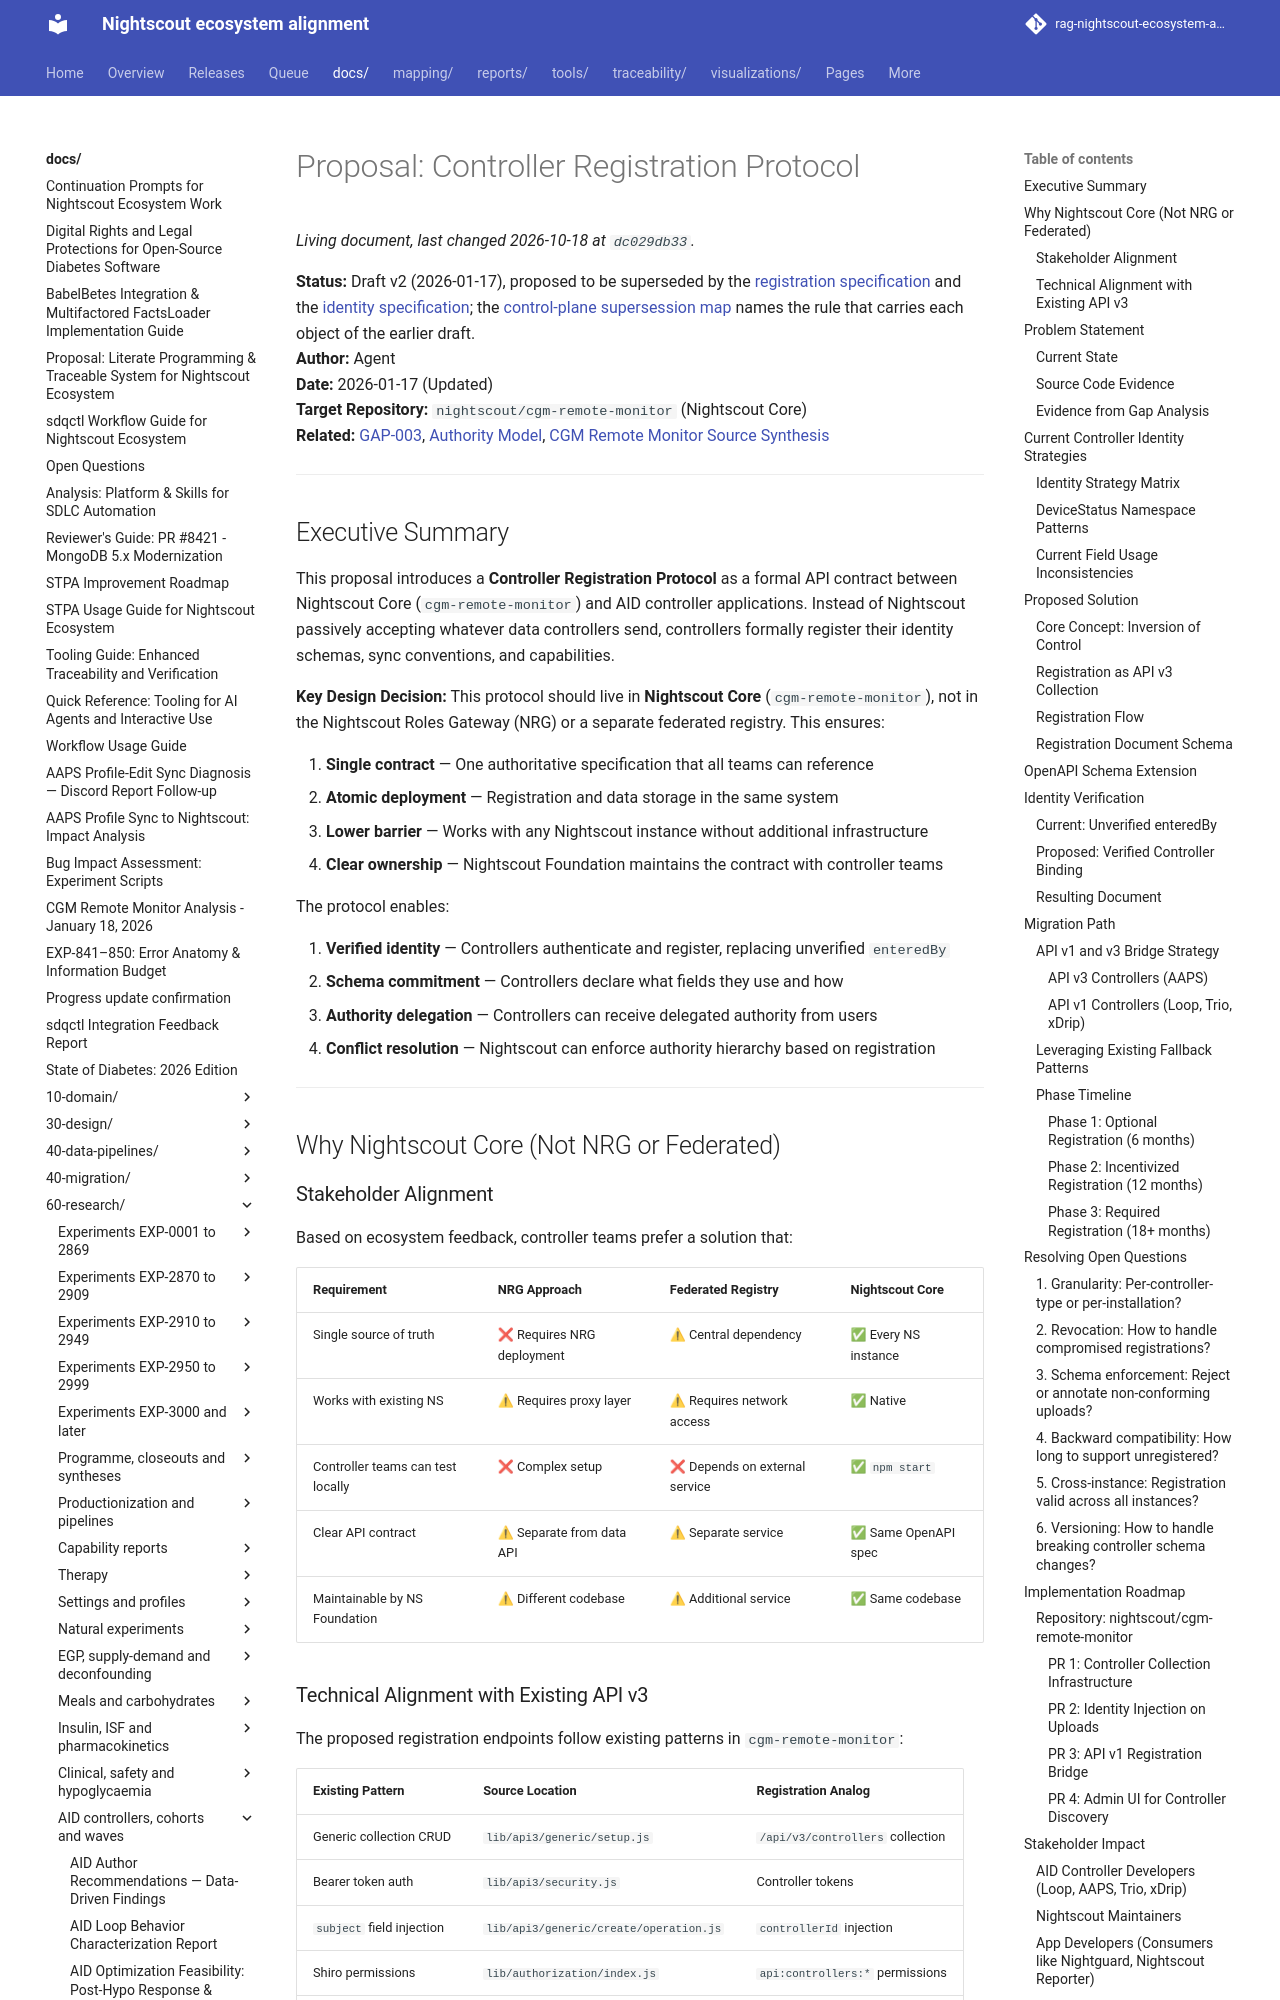

repository: bewest/rag-nightscout-ecosystem-alignment · page: docs/60-research/controller-registration-protocol-proposal.html · generator: mkdocs

# Proposal: Controller Registration Protocol

**Status:** Draft v2 (2026-01-17), proposed to be superseded by the [registration specification](../30-design/platform/spec/registration.md) and the [identity specification](../30-design/platform/spec/identity.md); the [control-plane supersession map](../30-design/tenancy/nightscout-control-plane-reconciliation-2026-09-11.md) names the rule that carries each object of the earlier draft.  
**Author:** Agent  
**Date:** 2026-01-17 (Updated)  
**Target Repository:** `nightscout/cgm-remote-monitor` (Nightscout Core)  
**Related:** [GAP-003](../../traceability/gaps.md), [Authority Model](../10-domain/authority-model.md), [CGM Remote Monitor Source Synthesis](./cgm-remote-monitor-source-synthesis.md)

---

## Executive Summary

This proposal introduces a **Controller Registration Protocol** as a formal API contract between Nightscout Core (`cgm-remote-monitor`) and AID controller applications. Instead of Nightscout passively accepting whatever data controllers send, controllers formally register their identity schemas, sync conventions, and capabilities.

**Key Design Decision:** This protocol should live in **Nightscout Core** (`cgm-remote-monitor`), not in the Nightscout Roles Gateway (NRG) or a separate federated registry. This ensures:

1. **Single contract** — One authoritative specification that all teams can reference
2. **Atomic deployment** — Registration and data storage in the same system
3. **Lower barrier** — Works with any Nightscout instance without additional infrastructure
4. **Clear ownership** — Nightscout Foundation maintains the contract with controller teams

The protocol enables:

1. **Verified identity** — Controllers authenticate and register, replacing unverified `enteredBy`
2. **Schema commitment** — Controllers declare what fields they use and how
3. **Authority delegation** — Controllers can receive delegated authority from users
4. **Conflict resolution** — Nightscout can enforce authority hierarchy based on registration

---

## Why Nightscout Core (Not NRG or Federated)

### Stakeholder Alignment

Based on ecosystem feedback, controller teams prefer a solution that:

| Requirement | NRG Approach | Federated Registry | **Nightscout Core** |
|-------------|--------------|-------------------|---------------------|
| Single source of truth | ❌ Requires NRG deployment | ⚠ Central dependency | ✅ Every NS instance |
| Works with existing NS | ⚠ Requires proxy layer | ⚠ Requires network access | ✅ Native |
| Controller teams can test locally | ❌ Complex setup | ❌ Depends on external service | ✅ `npm start` |
| Clear API contract | ⚠ Separate from data API | ⚠ Separate service | ✅ Same OpenAPI spec |
| Maintainable by NS Foundation | ⚠ Different codebase | ⚠ Additional service | ✅ Same codebase |
